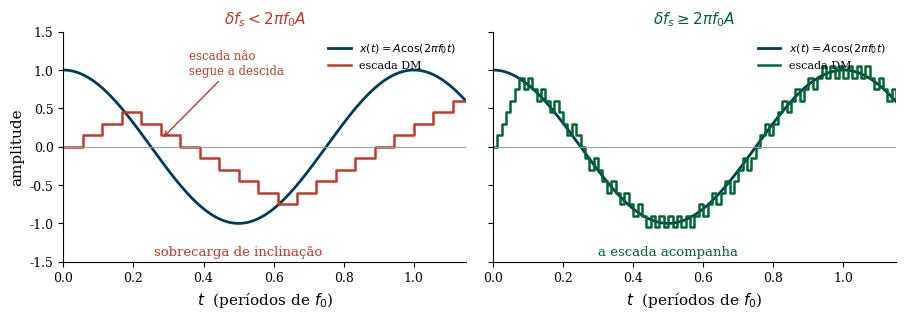

Recreate this plot in Python. (Note: this script raises an exception after producing the figure.)
#!/usr/bin/env python3
"""
Gera a figura didatica da sobrecarga de inclinacao na modulacao delta (Q18 a):
a escada da DM sobe no maximo delta por amostra (inclinacao delta*f_s). Se a
inclinacao maxima do sinal 2*pi*f0*A exceder isso, a escada nao acompanha o
sinal -> sobrecarga de inclinacao.

Dois paineis: esquerda delta*f_s < 2*pi*f0*A (sobrecarga); direita
delta*f_s >= 2*pi*f0*A (acompanha).

Saida: ../slope_overload.pdf

Uso: python gen_slope_overload.py
"""

import numpy as np
import matplotlib.pyplot as plt

plt.rcParams.update({
    'font.size': 11,
    'font.family': 'serif',
    'axes.labelsize': 11,
    'axes.titlesize': 11,
    'xtick.labelsize': 9,
    'ytick.labelsize': 9,
    'figure.dpi': 150,
    'text.usetex': False,
    'axes.spines.top': False,
    'axes.spines.right': False,
})

UNB_BLUE  = '#003B5C'
UNB_GREEN = '#006633'
UNB_GOLD  = '#F2A900'
RED       = '#C0392B'

A = 1.0
f0 = 1.0
delta = 0.15


def dm_staircase(fs, tmax):
    n = int(np.round(fs * tmax))
    tn = np.arange(n + 1) / fs
    x = A * np.cos(2 * np.pi * f0 * tn)
    y = np.zeros_like(tn)
    for k in range(1, len(tn)):
        y[k] = y[k - 1] + delta * np.sign(x[k] - y[k - 1])
    return tn, x, y


tmax = 1.15
t = np.linspace(0, tmax, 2000)
xc = A * np.cos(2 * np.pi * f0 * t)

fig, axes = plt.subplots(1, 2, figsize=(9.2, 3.3), sharey=True)

configs = [
    (18.0, r'$\delta f_s < 2\pi f_0 A$', 'sobrecarga de inclinação', RED),
    (80.0, r'$\delta f_s \geq 2\pi f_0 A$', 'a escada acompanha', UNB_GREEN),
]

for ax, (fs, cond, note, col) in zip(axes, configs):
    tn, xn, yn = dm_staircase(fs, tmax)
    ax.plot(t, xc, color=UNB_BLUE, lw=2.0, label=r'$x(t)=A\cos(2\pi f_0 t)$')
    ax.step(tn, yn, where='post', color=col, lw=1.8,
            label='escada DM')
    ax.axhline(0, color='0.6', lw=0.7)
    ax.set_title(cond, fontsize=11, color=col)
    ax.set_xlabel(r'$t$  (períodos de $f_0$)')
    ax.text(0.5, -1.28, note, transform=ax.transData, ha='center',
            va='top', color=col, fontsize=9.5)
    ax.set_ylim(-1.5, 1.5)
    ax.set_xlim(0, tmax)
    ax.legend(loc='upper right', frameon=False, fontsize=8)

# no painel de sobrecarga, marca a regiao onde a escada fica para tras
tn, xn, yn = dm_staircase(18.0, tmax)
axes[0].annotate('escada não\nsegue a descida', xy=(0.28, 0.1),
                 xytext=(0.36, 0.95), color=RED, fontsize=8.5,
                 arrowprops=dict(arrowstyle='->', color=RED, lw=1))

axes[0].set_ylabel('amplitude')
fig.tight_layout()
fig.savefig('../slope_overload.pdf', bbox_inches='tight')
plt.close(fig)

print('Figura slope_overload.pdf gerada.')
